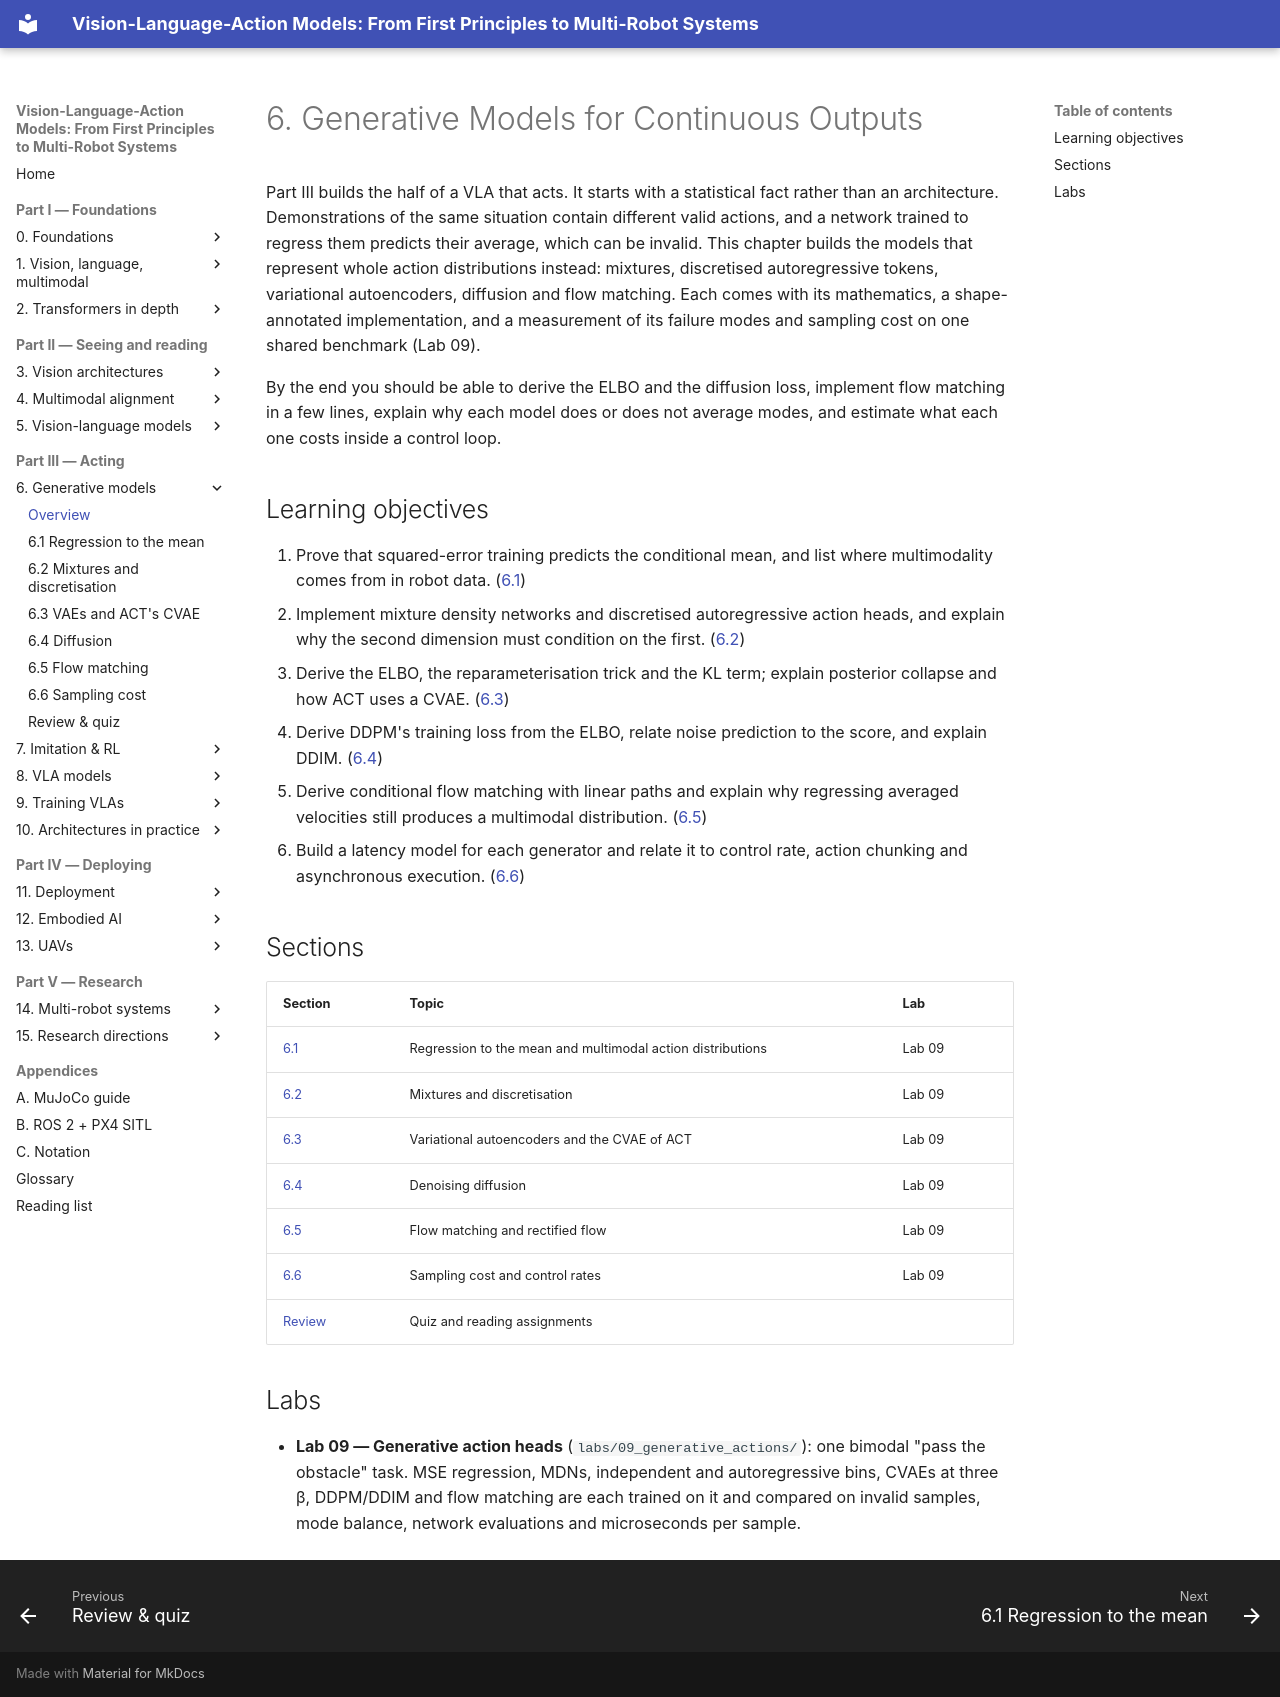

repository: invidia0/mr-vlas · page: chapters/06-generative/index.html · generator: mkdocs

# 6. Generative Models for Continuous Outputs

Part III builds the half of a VLA that acts. It starts with a statistical fact rather than an architecture. Demonstrations of the same situation contain different valid actions, and a network trained to regress them predicts their average, which can be invalid. This chapter builds the models that represent whole action distributions instead: mixtures, discretised autoregressive tokens, variational autoencoders, diffusion and flow matching. Each comes with its mathematics, a shape-annotated implementation, and a measurement of its failure modes and sampling cost on one shared benchmark (Lab 09).

By the end you should be able to derive the ELBO and the diffusion loss, implement flow matching in a few lines, explain why each model does or does not average modes, and estimate what each one costs inside a control loop.

## Learning objectives

1. Prove that squared-error training predicts the conditional mean, and list where multimodality comes from in robot data. ([6.1](multimodality.md))
2. Implement mixture density networks and discretised autoregressive action heads, and explain why the second dimension must condition on the first. ([6.2](mdn-ar.md))
3. Derive the ELBO, the reparameterisation trick and the KL term; explain posterior collapse and how ACT uses a CVAE. ([6.3](vae.md))
4. Derive DDPM's training loss from the ELBO, relate noise prediction to the score, and explain DDIM. ([6.4](diffusion.md))
5. Derive conditional flow matching with linear paths and explain why regressing averaged velocities still produces a multimodal distribution. ([6.5](flow-matching.md))
6. Build a latency model for each generator and relate it to control rate, action chunking and asynchronous execution. ([6.6](sampling-cost.md))

## Sections

| Section | Topic | Lab |
|---|---|---|
| [6.1](multimodality.md) | Regression to the mean and multimodal action distributions | Lab 09 |
| [6.2](mdn-ar.md) | Mixtures and discretisation | Lab 09 |
| [6.3](vae.md) | Variational autoencoders and the CVAE of ACT | Lab 09 |
| [6.4](diffusion.md) | Denoising diffusion | Lab 09 |
| [6.5](flow-matching.md) | Flow matching and rectified flow | Lab 09 |
| [6.6](sampling-cost.md) | Sampling cost and control rates | Lab 09 |
| [Review](review.md) | Quiz and reading assignments | |

## Labs

- **Lab 09 — Generative action heads** (`labs/09_generative_actions/`): one bimodal "pass the obstacle" task. MSE regression, MDNs, independent and autoregressive bins, CVAEs at three β, DDPM/DDIM and flow matching are each trained on it and compared on invalid samples, mode balance, network evaluations and microseconds per sample.
